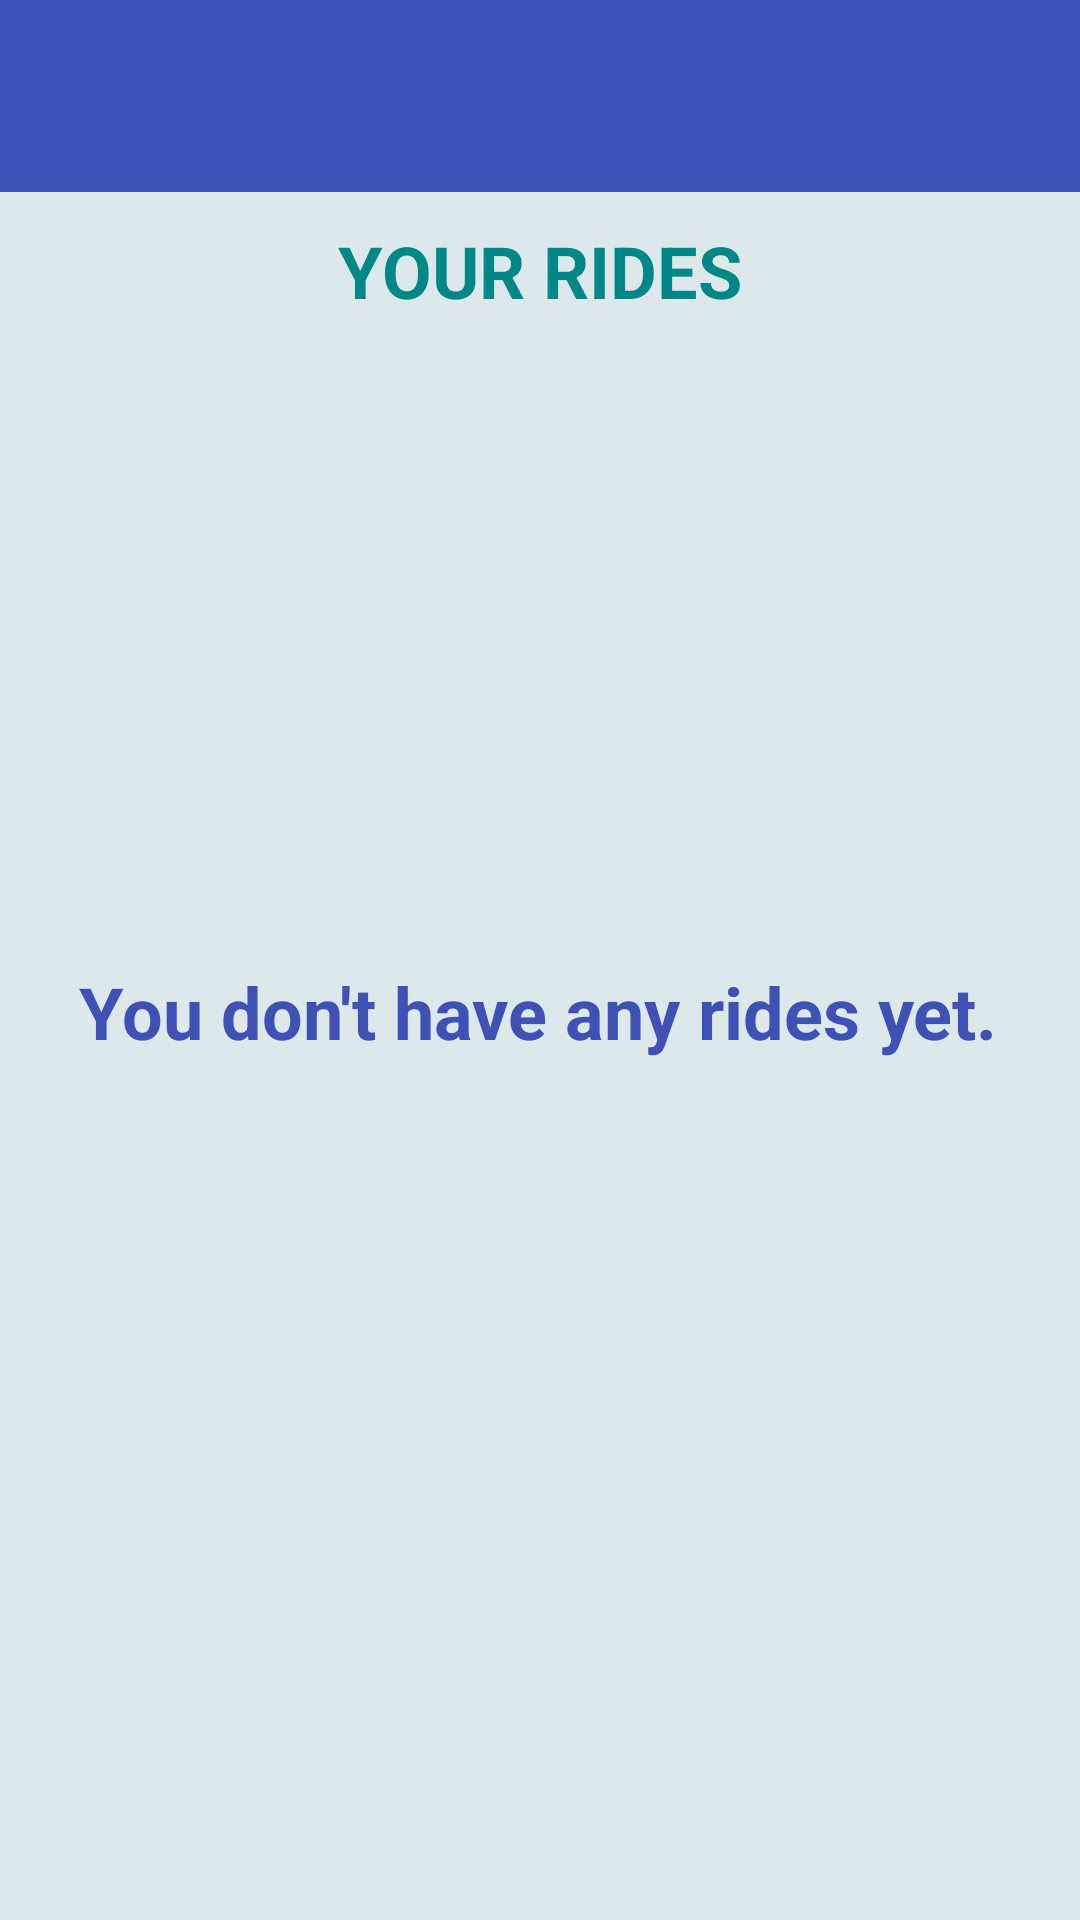

Android layout source for this screen:
<!-- AndroidManifest.xml: application theme Theme.CarpoolingApplication -->
<!-- res/layout/activity_view_ride.xml -->
<androidx.constraintlayout.widget.ConstraintLayout xmlns:android="http://schemas.android.com/apk/res/android"
    xmlns:app="http://schemas.android.com/apk/res-auto"
    xmlns:tools="http://schemas.android.com/tools"
    android:id="@+id/main"
    android:layout_width="match_parent"
    android:layout_height="match_parent"
    tools:context=".ViewRideActivity"
    android:background="#DCE8EA">

    <androidx.appcompat.widget.Toolbar
        android:id="@+id/toolbar"
        android:layout_width="match_parent"
        android:layout_height="wrap_content"
        android:background="?attr/colorPrimary"
        android:elevation="4dp"
        android:paddingStart="16dp"
        android:paddingEnd="16dp"
        app:titleTextColor="@color/white"
        app:layout_constraintStart_toStartOf="parent"
        app:layout_constraintEnd_toEndOf="parent"
        app:layout_constraintTop_toTopOf="parent"
        app:popupTheme="@style/ThemeOverlay.AppCompat.Light" />


    <TextView
        android:id="@+id/title"
        android:layout_width="wrap_content"
        android:layout_height="wrap_content"
        android:text="YOUR RIDES"
        app:layout_constraintEnd_toEndOf="parent"
        app:layout_constraintStart_toStartOf="parent"
        app:layout_constraintTop_toBottomOf="@+id/toolbar"
        android:textColor="@color/teal_700"
        android:textSize="24sp"
        android:textStyle="bold"
        android:layout_margin="10dp"/>

    <TextView
        android:id="@+id/information"
        android:layout_width="wrap_content"
        android:layout_height="wrap_content"
        android:text="You don't have any rides yet."
        android:textColor="@color/light_primary"
        android:textSize="24sp"
        android:textStyle="bold"
        app:layout_constraintBottom_toBottomOf="parent"
        app:layout_constraintEnd_toEndOf="parent"
        app:layout_constraintHorizontal_bias="0.49"
        app:layout_constraintStart_toStartOf="parent"
        app:layout_constraintTop_toBottomOf="@+id/title"
        app:layout_constraintVertical_bias="0.428" />

    <androidx.recyclerview.widget.RecyclerView
        android:id="@+id/rv_rides"
        android:layout_width="0dp"
        android:layout_height="0dp"
        app:layout_constraintBottom_toBottomOf="parent"
        app:layout_constraintEnd_toEndOf="parent"
        app:layout_constraintHorizontal_bias="0.0"
        app:layout_constraintStart_toStartOf="parent"
        app:layout_constraintTop_toBottomOf="@id/title"
        app:layout_constraintVertical_bias="0.0" />

</androidx.constraintlayout.widget.ConstraintLayout>
<!-- resources referenced by this layout -->
<resources>
  <color name="light_primary">#3F51B5</color>
  <color name="teal_700">#FF018786</color>
  <color name="white">#FFFFFFFF</color>
  <style name="Theme.CarpoolingApplication" parent="Base.Theme.CarpoolingApplication" />
  <style name="Base.Theme.CarpoolingApplication" parent="Theme.Material3.DayNight.NoActionBar">
          <item name="colorPrimary">@color/light_primary</item>
          <item name="colorPrimaryVariant">@color/light_primary_variant</item>
          <item name="colorSecondary">@color/light_secondary</item>
          <item name="colorOnPrimary">@color/white</item>
      </style>
  <color name="light_primary_variant">#303F9F</color>
  <color name="light_secondary">#FFC107</color>
</resources>
